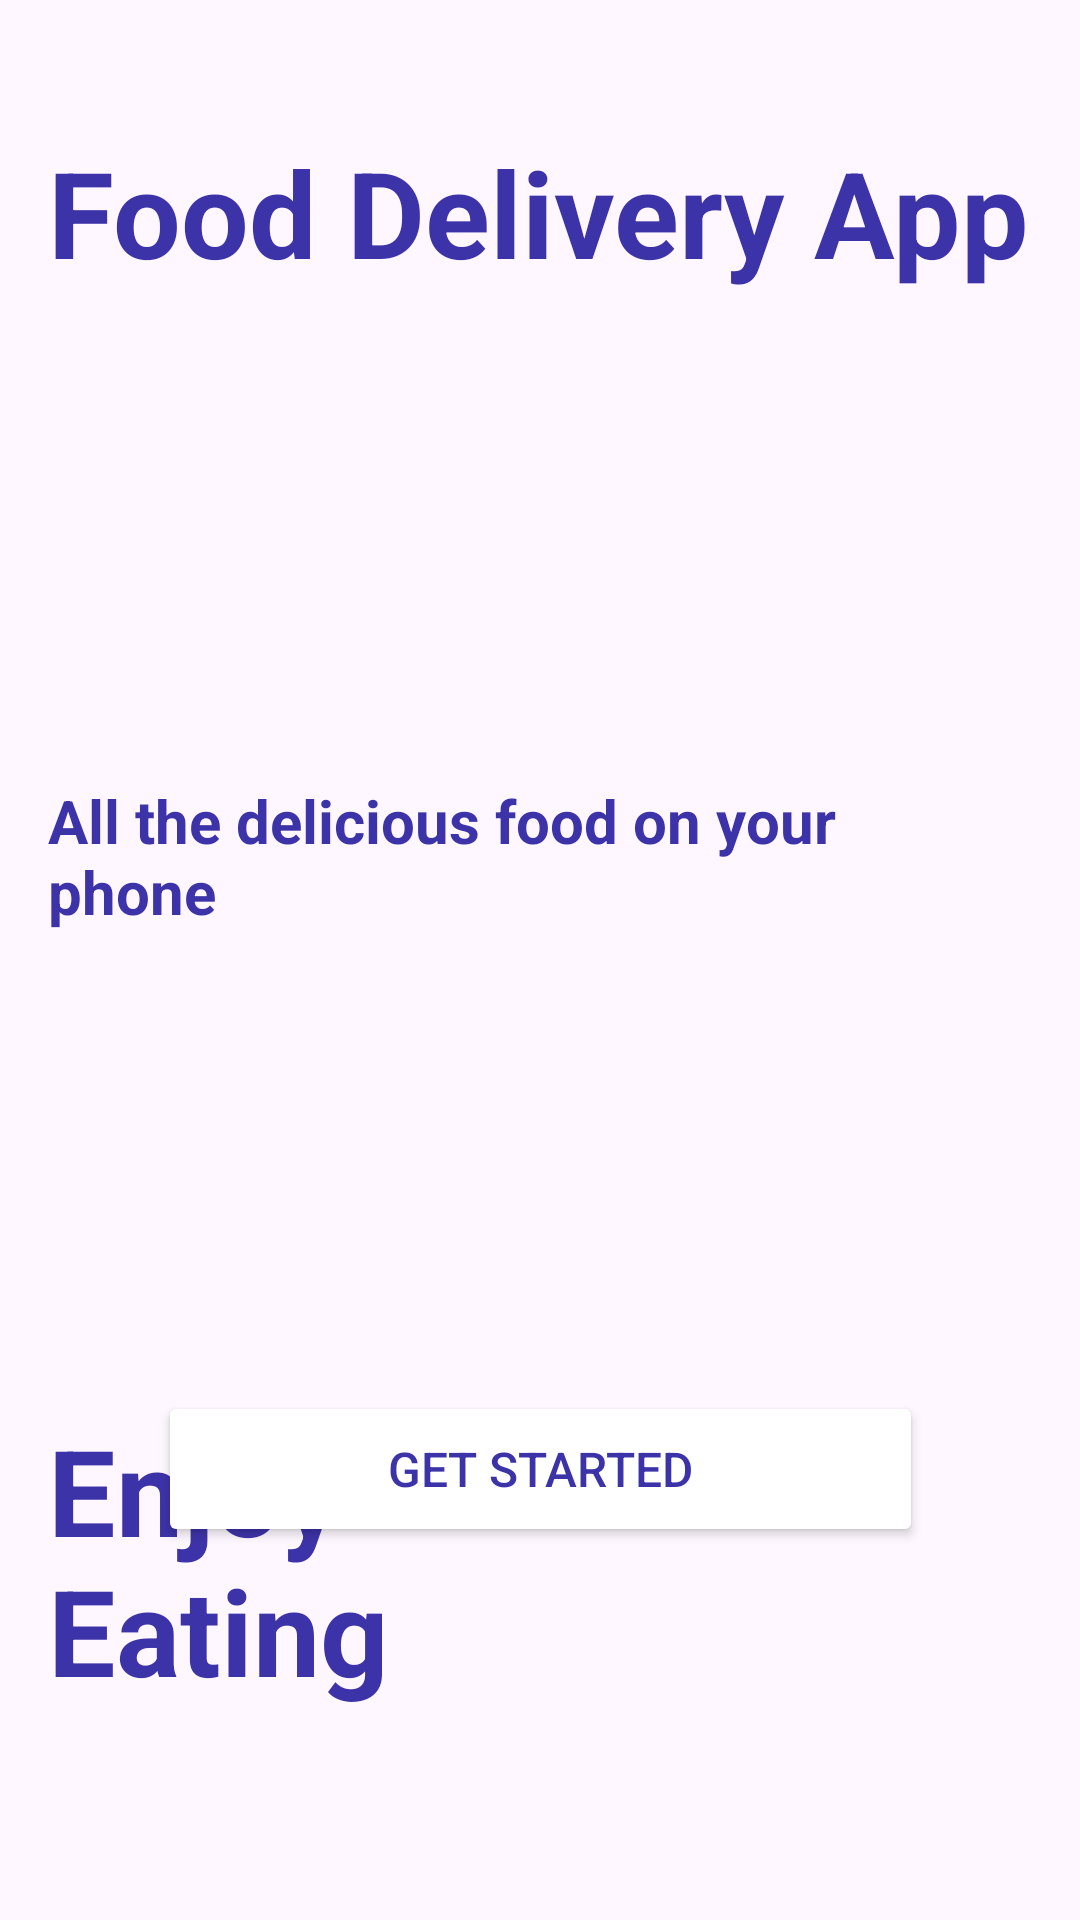

Android layout source for this screen:
<!-- AndroidManifest.xml: application theme Theme.FoodMeMiaClient -->
<!-- res/layout/intro_fragment.xml -->
<?xml version="1.0" encoding="utf-8"?>
<androidx.constraintlayout.widget.ConstraintLayout xmlns:android="http://schemas.android.com/apk/res/android"
    xmlns:app="http://schemas.android.com/apk/res-auto"
    xmlns:tools="http://schemas.android.com/tools"
    android:layout_width="match_parent"
    android:layout_height="match_parent"
    tools:context=".activity.IntroActivity"
    >

    <ImageView
        android:id="@+id/banner"
        android:layout_width="409dp"
        android:layout_height="894dp"
        android:contentDescription="@string/introImgDescription"
        android:scaleType="fitXY"
        app:layout_constraintBottom_toBottomOf="parent"
        app:layout_constraintEnd_toEndOf="parent"
        app:layout_constraintHorizontal_bias="0.0"
        app:layout_constraintStart_toStartOf="parent"
        app:layout_constraintTop_toTopOf="parent"
        app:layout_constraintVertical_bias="0.0"
        app:srcCompat="@drawable/background_intro" />

    <TextView
        android:id="@+id/textView6"
        android:layout_width="wrap_content"
        android:layout_height="53dp"
        android:layout_marginTop="44dp"
        android:text="Food Delivery App"
        android:textColor="#3d33a8"
        android:textSize="40sp"
        android:textStyle="bold"
        app:layout_constraintEnd_toEndOf="parent"
        app:layout_constraintHorizontal_bias="0.494"
        app:layout_constraintStart_toStartOf="parent"
        app:layout_constraintTop_toTopOf="parent" />

    <TextView
        android:id="@+id/textView7"
        android:layout_width="161dp"
        android:layout_height="122dp"
        android:layout_marginTop="470dp"
        android:text="Enjoy Eating"
        android:textColor="#3d33a8"
        android:textSize="40sp"
        android:textStyle="bold"
        app:layout_constraintEnd_toEndOf="parent"
        app:layout_constraintHorizontal_bias="0.0"
        app:layout_constraintStart_toStartOf="@+id/textView6"
        app:layout_constraintTop_toTopOf="@+id/banner" />

    <TextView
        android:id="@+id/textView8"
        android:layout_width="308dp"
        android:layout_height="56dp"
        android:layout_marginTop="128dp"
        android:text="All the delicious food on your phone"
        android:textColor="#3d33a8"
        android:textSize="20sp"
        android:textStyle="bold"
        app:layout_constraintEnd_toEndOf="parent"
        app:layout_constraintHorizontal_bias="0.0"
        app:layout_constraintStart_toStartOf="@+id/textView7"
        app:layout_constraintTop_toBottomOf="@+id/imageView4" />

    <ImageView
        android:id="@+id/imageView4"
        android:layout_width="wrap_content"
        android:layout_height="wrap_content"
        android:layout_marginTop="132dp"
        app:layout_constraintEnd_toEndOf="parent"
        app:layout_constraintHorizontal_bias="0.0"
        app:layout_constraintStart_toStartOf="parent"
        app:layout_constraintTop_toTopOf="@+id/banner"
        app:srcCompat="@drawable/logo" />

    <Button
        android:id="@+id/getStartedButton"
        android:layout_width="255dp"
        android:layout_height="52dp"
        android:layout_marginTop="8dp"
        android:backgroundTint="#FFFFFF"
        android:text="@string/introButtonText"
        android:textColor="#3D33A8"
        android:textSize="16sp"
        app:layout_constraintBottom_toBottomOf="parent"
        app:layout_constraintEnd_toEndOf="parent"
        app:layout_constraintStart_toStartOf="parent"
        app:layout_constraintTop_toBottomOf="@+id/textView8"
        app:layout_constraintVertical_bias="0.529" />

</androidx.constraintlayout.widget.ConstraintLayout>
<!-- resources referenced by this layout -->
<resources>
  <string name="introButtonText">Get Started</string>
  <string name="introImgDescription">Intro Bg Image</string>
  <style name="Theme.FoodMeMiaClient" parent="Base.Theme.FoodMeMiaClient" />
  <style name="Base.Theme.FoodMeMiaClient" parent="Theme.Material3.DayNight.NoActionBar">
          
          
      </style>
</resources>
